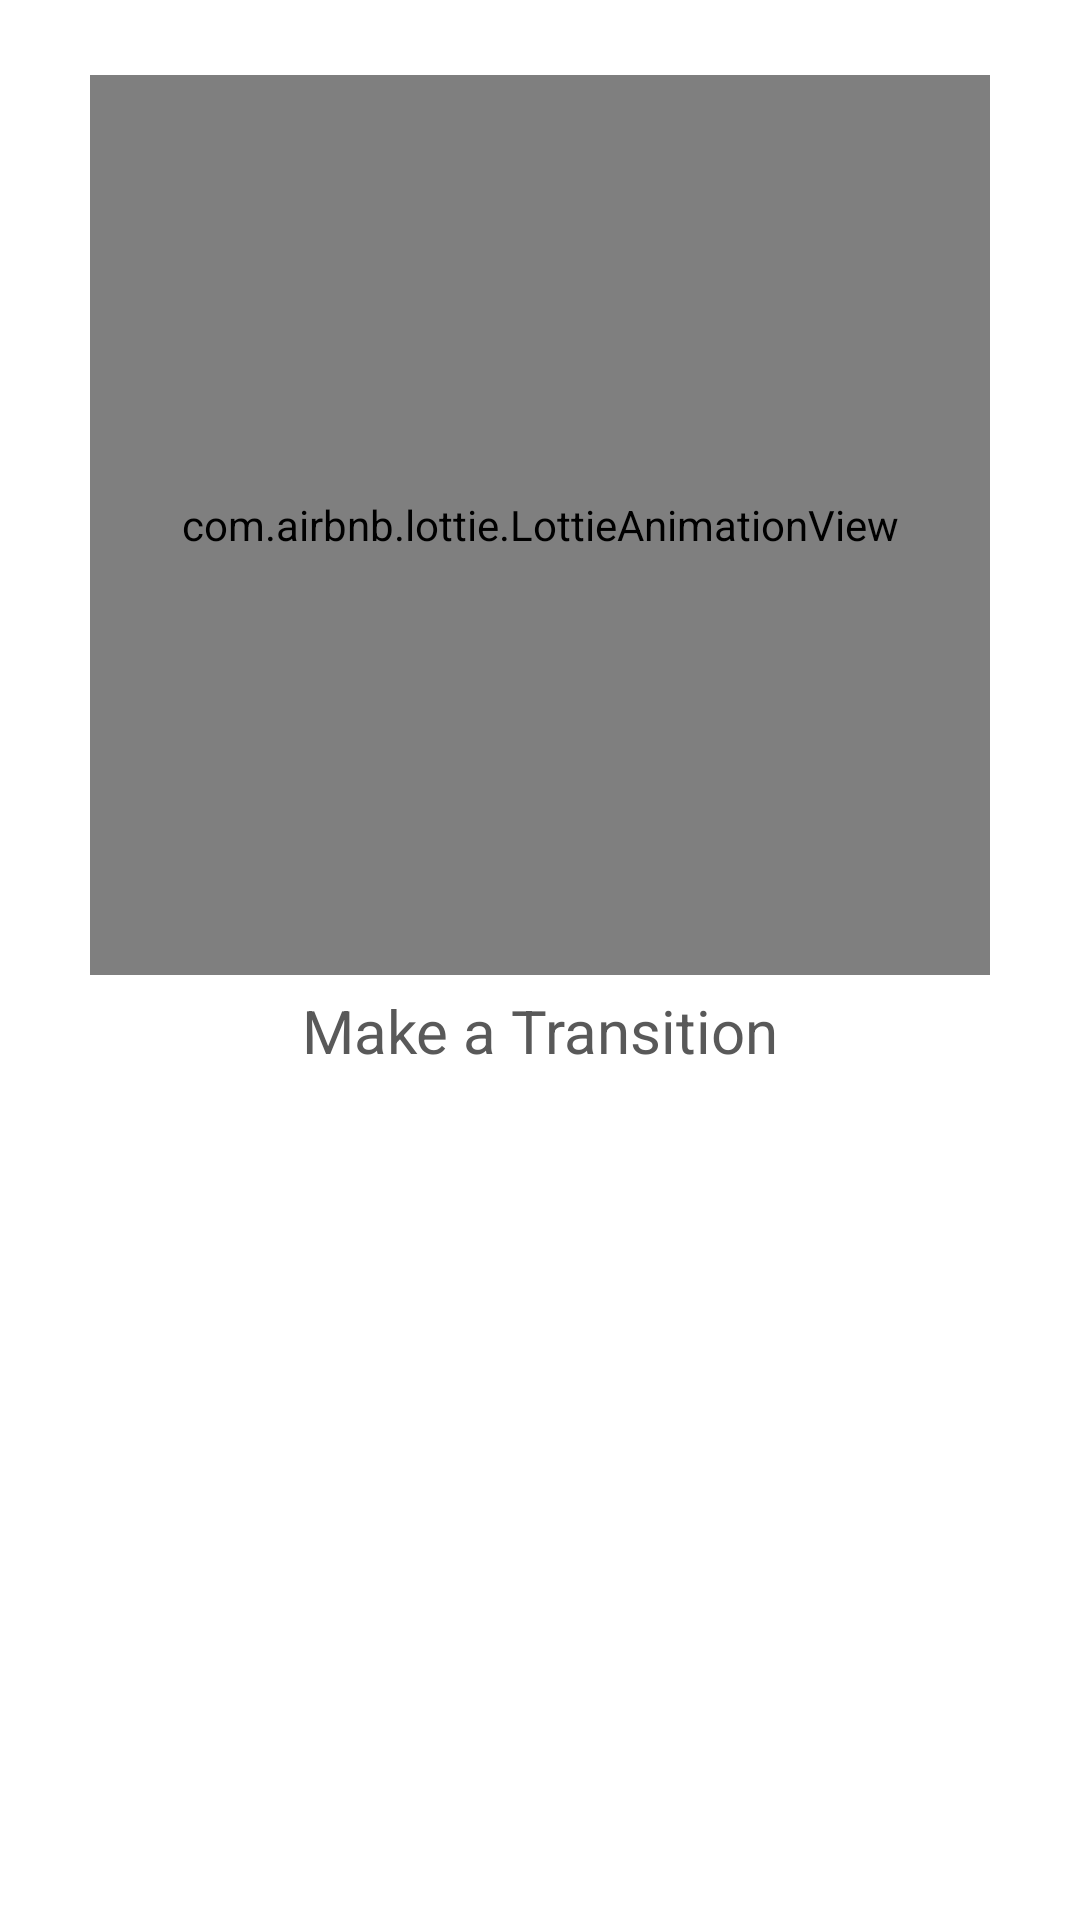

Layout XML and referenced resources for this Android screen:
<!-- AndroidManifest.xml: application theme Theme.TransitionApp -->
<!-- res/layout/activity_main.xml -->
<?xml version="1.0" encoding="utf-8"?>
<androidx.constraintlayout.widget.ConstraintLayout xmlns:android="http://schemas.android.com/apk/res/android"
    xmlns:app="http://schemas.android.com/apk/res-auto"
    xmlns:tools="http://schemas.android.com/tools"
    android:layout_width="match_parent"
    android:layout_height="match_parent"
    tools:context=".MainActivity"
    android:background="@color/white">

    <com.airbnb.lottie.LottieAnimationView
        android:id="@+id/lottieAnimationView"
        android:layout_width="300dp"
        android:layout_height="300dp"
        android:layout_marginTop="25dp"
        app:layout_constraintEnd_toEndOf="parent"
        app:layout_constraintStart_toStartOf="parent"
        app:layout_constraintTop_toTopOf="parent"
        app:lottie_autoPlay="true"
        app:lottie_loop="true"
        app:lottie_rawRes="@raw/animation" />

    <TextView
        android:id="@+id/textView"
        android:layout_width="match_parent"
        android:layout_height="wrap_content"
        android:layout_marginTop="5dp"
        android:gravity="center_horizontal"
        android:text="Make a Transition"
        android:textColor="#595959"
        app:layout_constraintEnd_toEndOf="parent"
        android:textSize="20sp"
        app:layout_constraintStart_toStartOf="parent"
        app:layout_constraintTop_toBottomOf="@id/lottieAnimationView" />

    <Button
        android:id="@+id/transitionButton"
        style="@style/Widget.MaterialComponents.Button"
        android:layout_width="match_parent"
        android:layout_height="wrap_content"
        android:layout_centerInParent="true"
        android:layout_marginHorizontal="30dp"
        android:padding="20dp"
        android:layout_marginTop="40dp"
        android:text="Click"
        android:textStyle="bold"
        android:textColor="@color/white"
        android:elevation="5dp"
        android:textSize="20sp"
        app:layout_constraintEnd_toEndOf="parent"
        app:layout_constraintStart_toStartOf="parent"
        app:layout_constraintTop_toBottomOf="@+id/textView"
        app:strokeWidth="3dp"
        app:strokeColor="@color/primary"
        app:rippleColor="?attr/colorOnPrimary"/>

</androidx.constraintlayout.widget.ConstraintLayout>
<!-- resources referenced by this layout -->
<resources>
  <color name="primary">#512DA8</color>
  <color name="white">#FFFFFFFF</color>
  <style name="Theme.TransitionApp" parent="Base.Theme.TransitionApp" />
  <style name="Base.Theme.TransitionApp" parent="Theme.Material3.DayNight.NoActionBar">
          
           <item name="colorPrimary">@color/primary</item>
  
      </style>
</resources>
